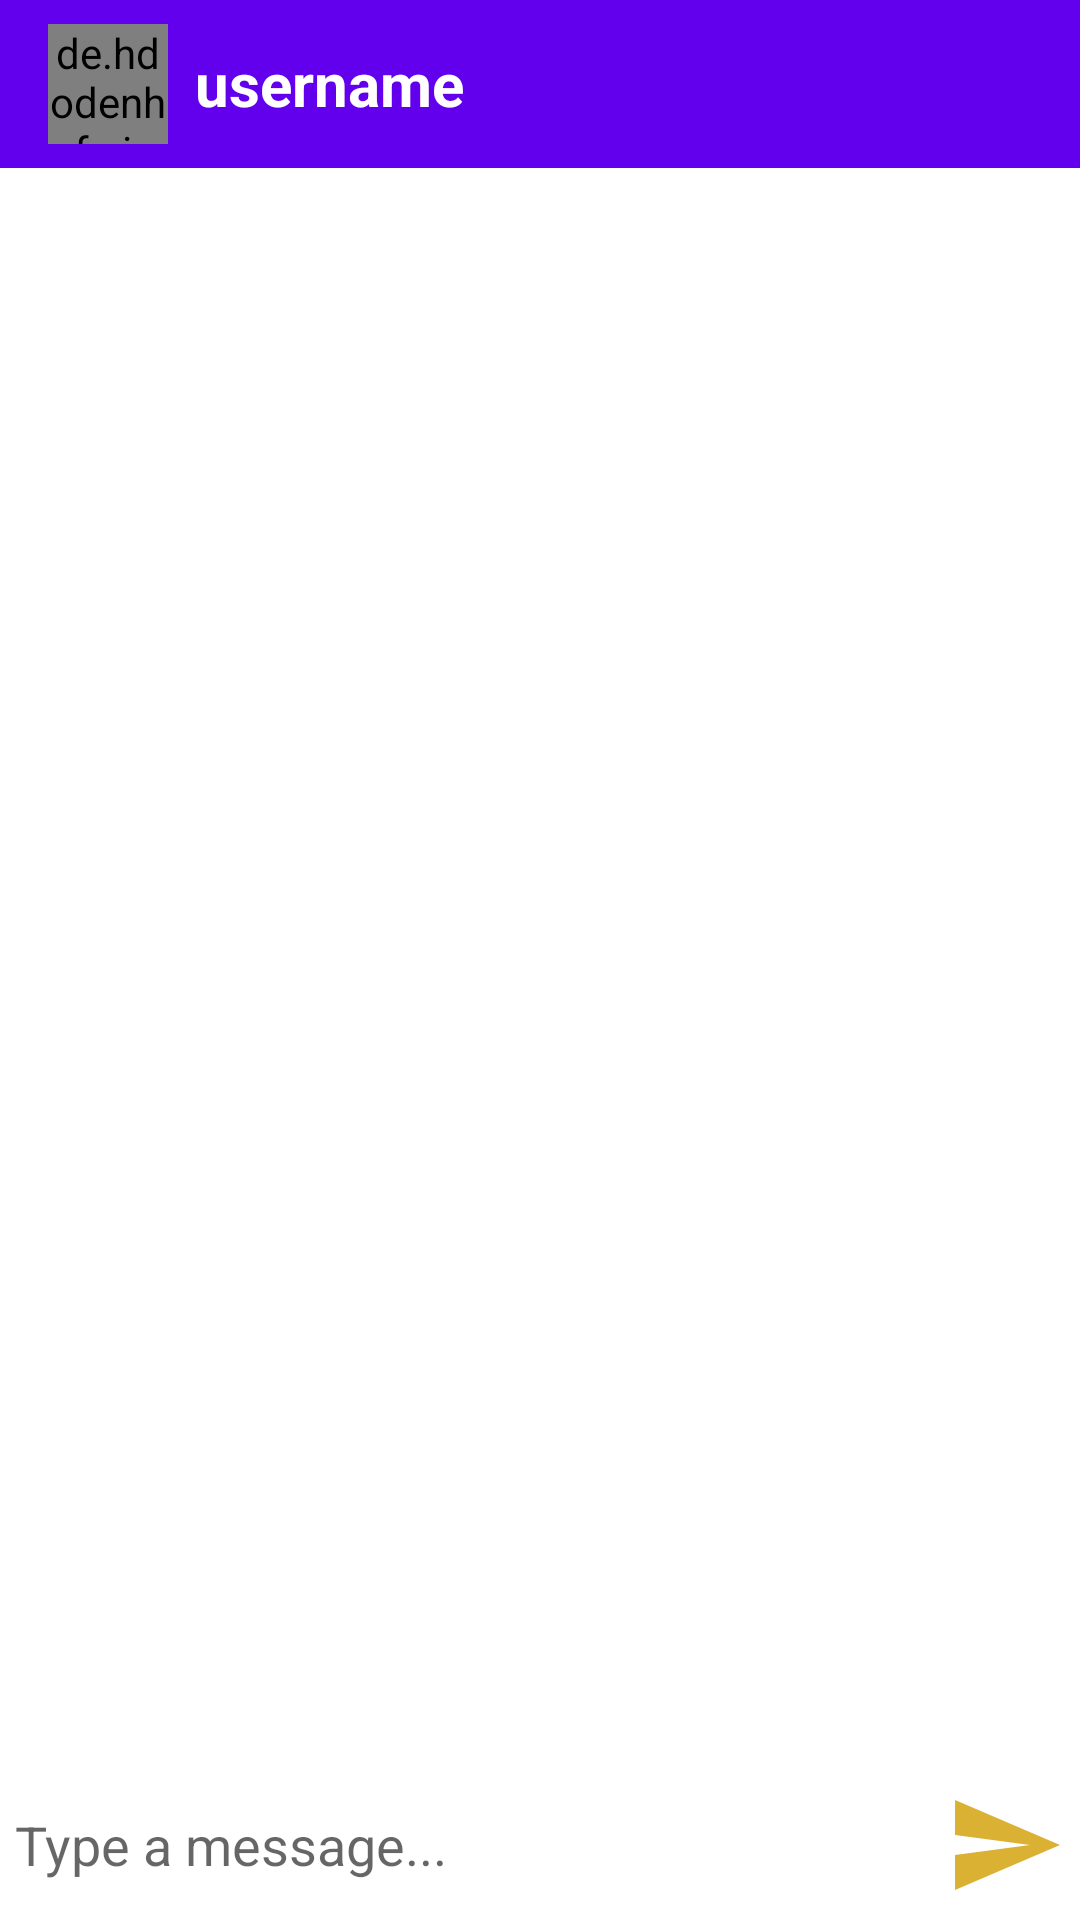

This screen was rendered from an Android layout file. Write that file and the resources it references.
<!-- AndroidManifest.xml: application theme Theme.Sheed -->
<!-- res/layout/activity_chat.xml -->
<?xml version="1.0" encoding="utf-8"?>
<RelativeLayout xmlns:android="http://schemas.android.com/apk/res/android"
    xmlns:app="http://schemas.android.com/apk/res-auto"
    xmlns:tools="http://schemas.android.com/tools"
    android:layout_width="match_parent"
    android:layout_height="match_parent"
    tools:context=".Chat.ChatActivity" >

    <com.google.android.material.appbar.AppBarLayout
        android:layout_width="match_parent"
        android:layout_height="wrap_content"
        android:id="@+id/bar_layout">

        <androidx.appcompat.widget.Toolbar
            android:id="@+id/toolbar"
            android:layout_width="match_parent"
            android:layout_height="wrap_content">

            <de.hdodenhof.circleimageview.CircleImageView
                android:layout_width="40dp"
                android:layout_height="40dp"
                android:id="@+id/profileImage"/>

            <TextView
                android:layout_width="wrap_content"
                android:layout_height="wrap_content"
                android:id="@+id/username"
                android:layout_marginLeft="25dp"
                android:text="username"
                android:textSize="20dp"
                android:textColor="#fff"
                android:textStyle="bold"
                />

        </androidx.appcompat.widget.Toolbar>

    </com.google.android.material.appbar.AppBarLayout>

    <androidx.recyclerview.widget.RecyclerView
        android:layout_width="match_parent"
        android:layout_height="match_parent"
        android:id="@+id/recyclerView"
        android:layout_below="@+id/bar_layout"
        android:layout_above="@id/bottom"/>

    <RelativeLayout
        android:layout_width="match_parent"
        android:layout_height="wrap_content"
        android:id="@+id/bottom"
        android:padding="5dp"
        android:background="#fff"
        android:layout_alignParentBottom="true">

        <EditText
            android:layout_width="match_parent"
            android:layout_height="wrap_content"
            android:id="@+id/textSend"
            android:layout_toLeftOf="@+id/btnSend"
            android:layout_centerVertical="true"
            android:background="@android:color/transparent"
            android:hint="Type a message..."/>

        <ImageButton
            android:layout_width="40dp"
            android:layout_height="40dp"
            android:id="@+id/btnSend"
            android:layout_alignParentEnd="true"
            android:layout_alignParentRight="true"
            android:background="@drawable/ic_action_name"/>

    </RelativeLayout>

</RelativeLayout>
<!-- resources referenced by this layout -->
<resources>
  <!-- drawable ic_action_name (drawable-anydpi) -->
  <vector xmlns:android="http://schemas.android.com/apk/res/android"
      android:width="24dp"
      android:height="24dp"
      android:viewportWidth="24"
      android:viewportHeight="24"
      android:tint="#D19D00"
      android:alpha="0.8"
      android:autoMirrored="true">
    <path
        android:fillColor="@android:color/white"
        android:pathData="M2.01,21L23,12 2.01,3 2,10l15,2 -15,2z"/>
  </vector>
  <style name="Theme.Sheed" parent="Theme.MaterialComponents.DayNight.DarkActionBar">
          
          <item name="colorPrimary">@color/purple_500</item>
          <item name="colorPrimaryVariant">@color/purple_700</item>
          <item name="colorOnPrimary">@color/white</item>
          
          <item name="colorSecondary">@color/teal_200</item>
          <item name="colorSecondaryVariant">@color/teal_700</item>
          <item name="colorOnSecondary">@color/black</item>
          
          <item name="android:statusBarColor" tools:targetApi="l">?attr/colorPrimaryVariant</item>
          
      </style>
  <color name="purple_500">#FF6200EE</color>
  <color name="purple_700">#FF3700B3</color>
  <color name="white">#FFFFFFFF</color>
  <color name="teal_200">#FF03DAC5</color>
  <color name="teal_700">#FF018786</color>
  <color name="black">#FF000000</color>
</resources>
